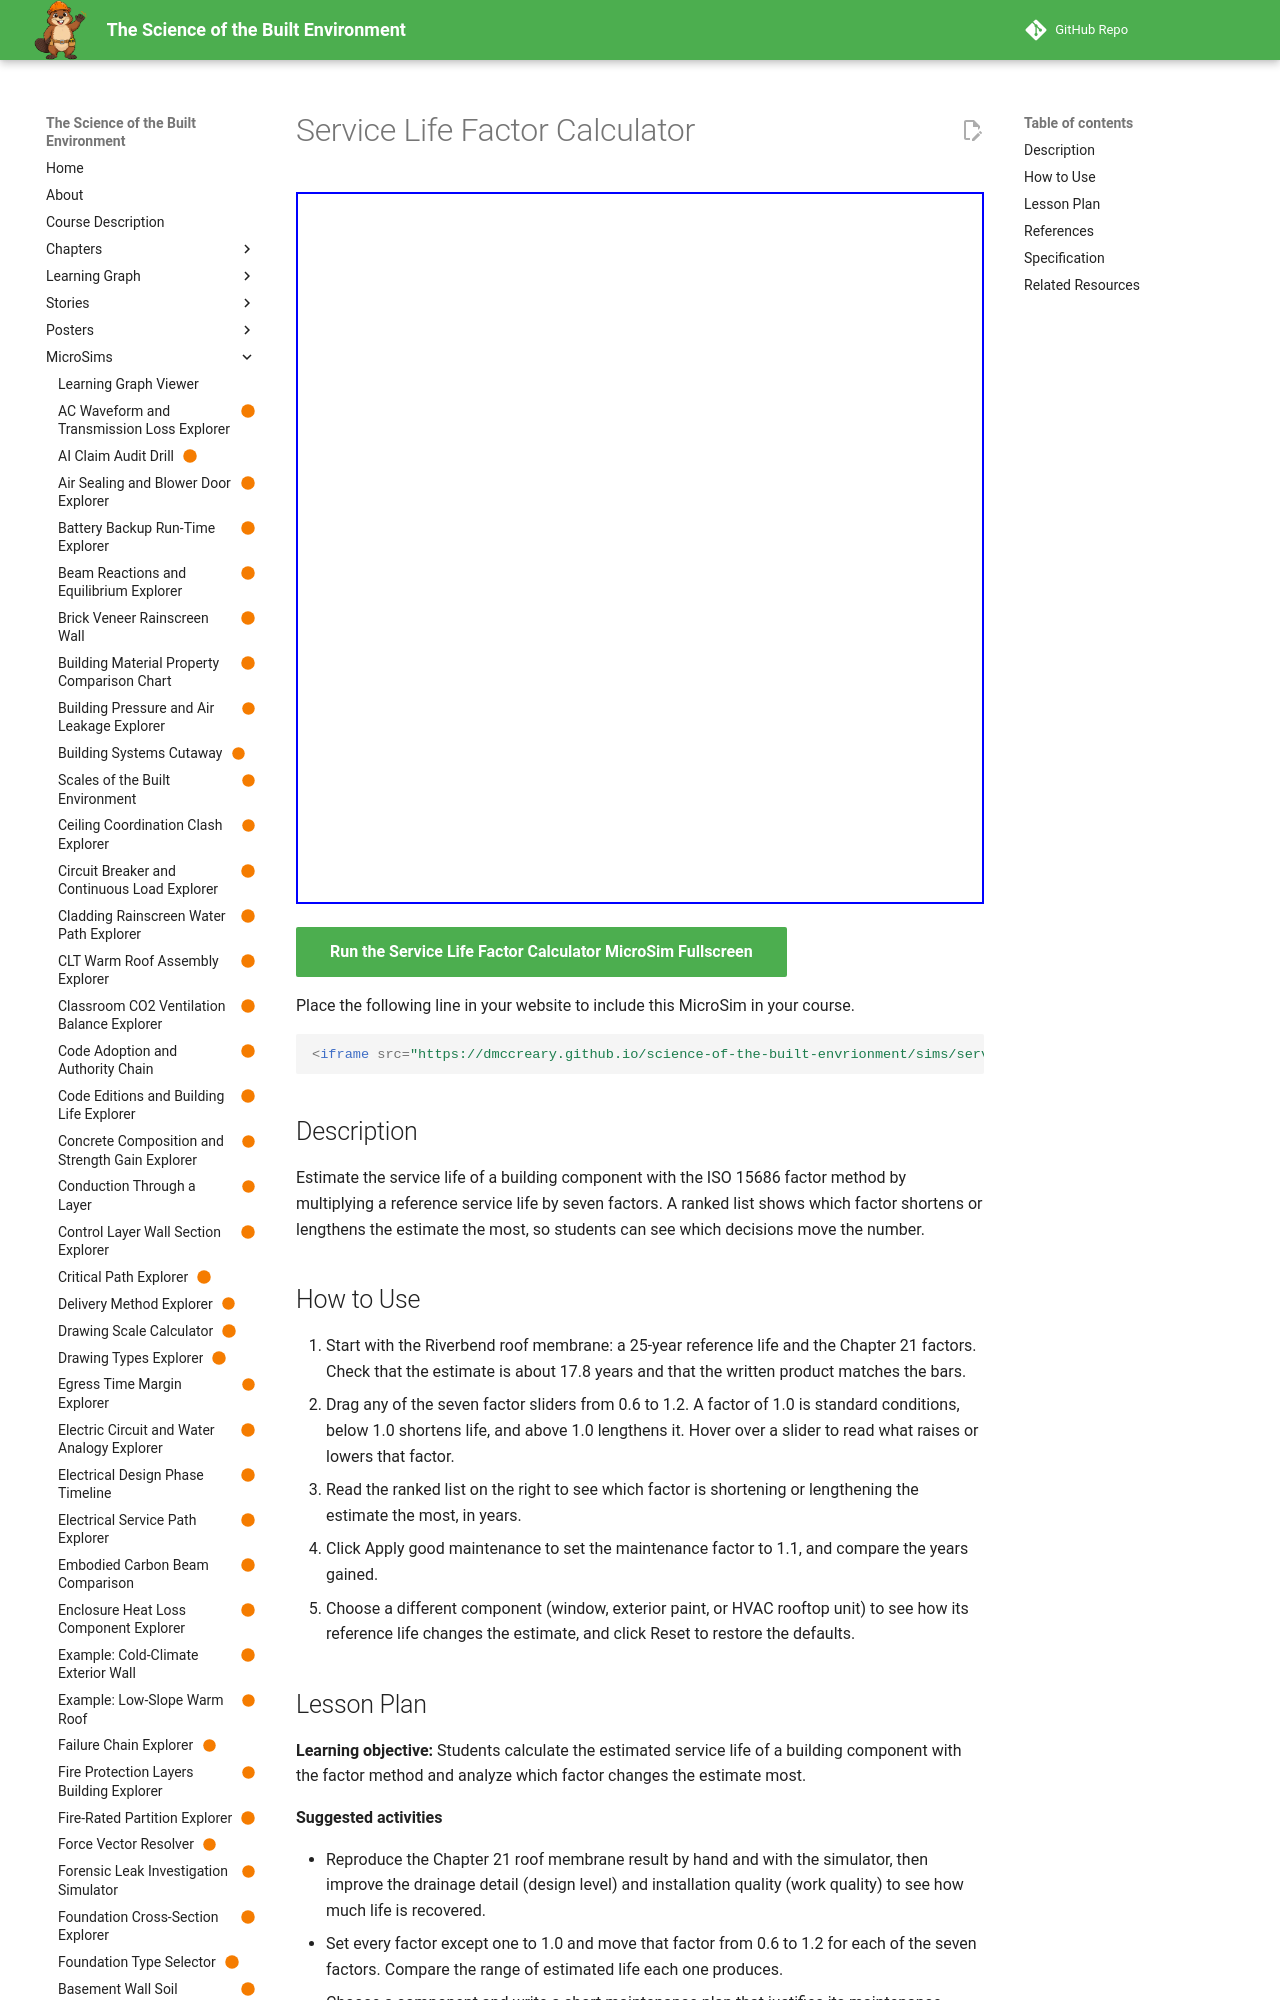

repository: dmccreary/science-of-the-built-envrionment · page: sims/service-life-factor-calculator/index.html · generator: mkdocs

---
title: "Service Life Factor Calculator"
description: "Estimate the service life of a building component with the ISO 15686 factor method by multiplying a reference service life by seven factors. A ranked list shows which factor shortens or lengthens the estimate the most, so students can see which decisions move the number."
image: /sims/service-life-factor-calculator/service-life-factor-calculator.png
og:image: /sims/service-life-factor-calculator/service-life-factor-calculator.png
twitter:image: /sims/service-life-factor-calculator/service-life-factor-calculator.png
social:
   cards: false
status: built
library: p5.js
bloom_level: Apply, Analyze
---

# Service Life Factor Calculator

<iframe src="main.html" width="100%" height="712" scrolling="no"></iframe>

[Run the Service Life Factor Calculator MicroSim Fullscreen](main.html){ .md-button .md-button--primary }

Place the following line in your website to include this MicroSim in your course.

```html
<iframe src="https://dmccreary.github.io/science-of-the-built-envrionment/sims/service-life-factor-calculator/main.html" width="100%" height="712" scrolling="no"></iframe>
```

## Description

Estimate the service life of a building component with the ISO 15686 factor method by multiplying a reference service life by seven factors. A ranked list shows which factor shortens or lengthens the estimate the most, so students can see which decisions move the number.

## How to Use

1. Start with the Riverbend roof membrane: a 25-year reference life and the Chapter 21 factors. Check that the estimate is about 17.8 years and that the written product matches the bars.
2. Drag any of the seven factor sliders from 0.6 to 1.2. A factor of 1.0 is standard conditions, below 1.0 shortens life, and above 1.0 lengthens it. Hover over a slider to read what raises or lowers that factor.
3. Read the ranked list on the right to see which factor is shortening or lengthening the estimate the most, in years.
4. Click Apply good maintenance to set the maintenance factor to 1.1, and compare the years gained.
5. Choose a different component (window, exterior paint, or HVAC rooftop unit) to see how its reference life changes the estimate, and click Reset to restore the defaults.
